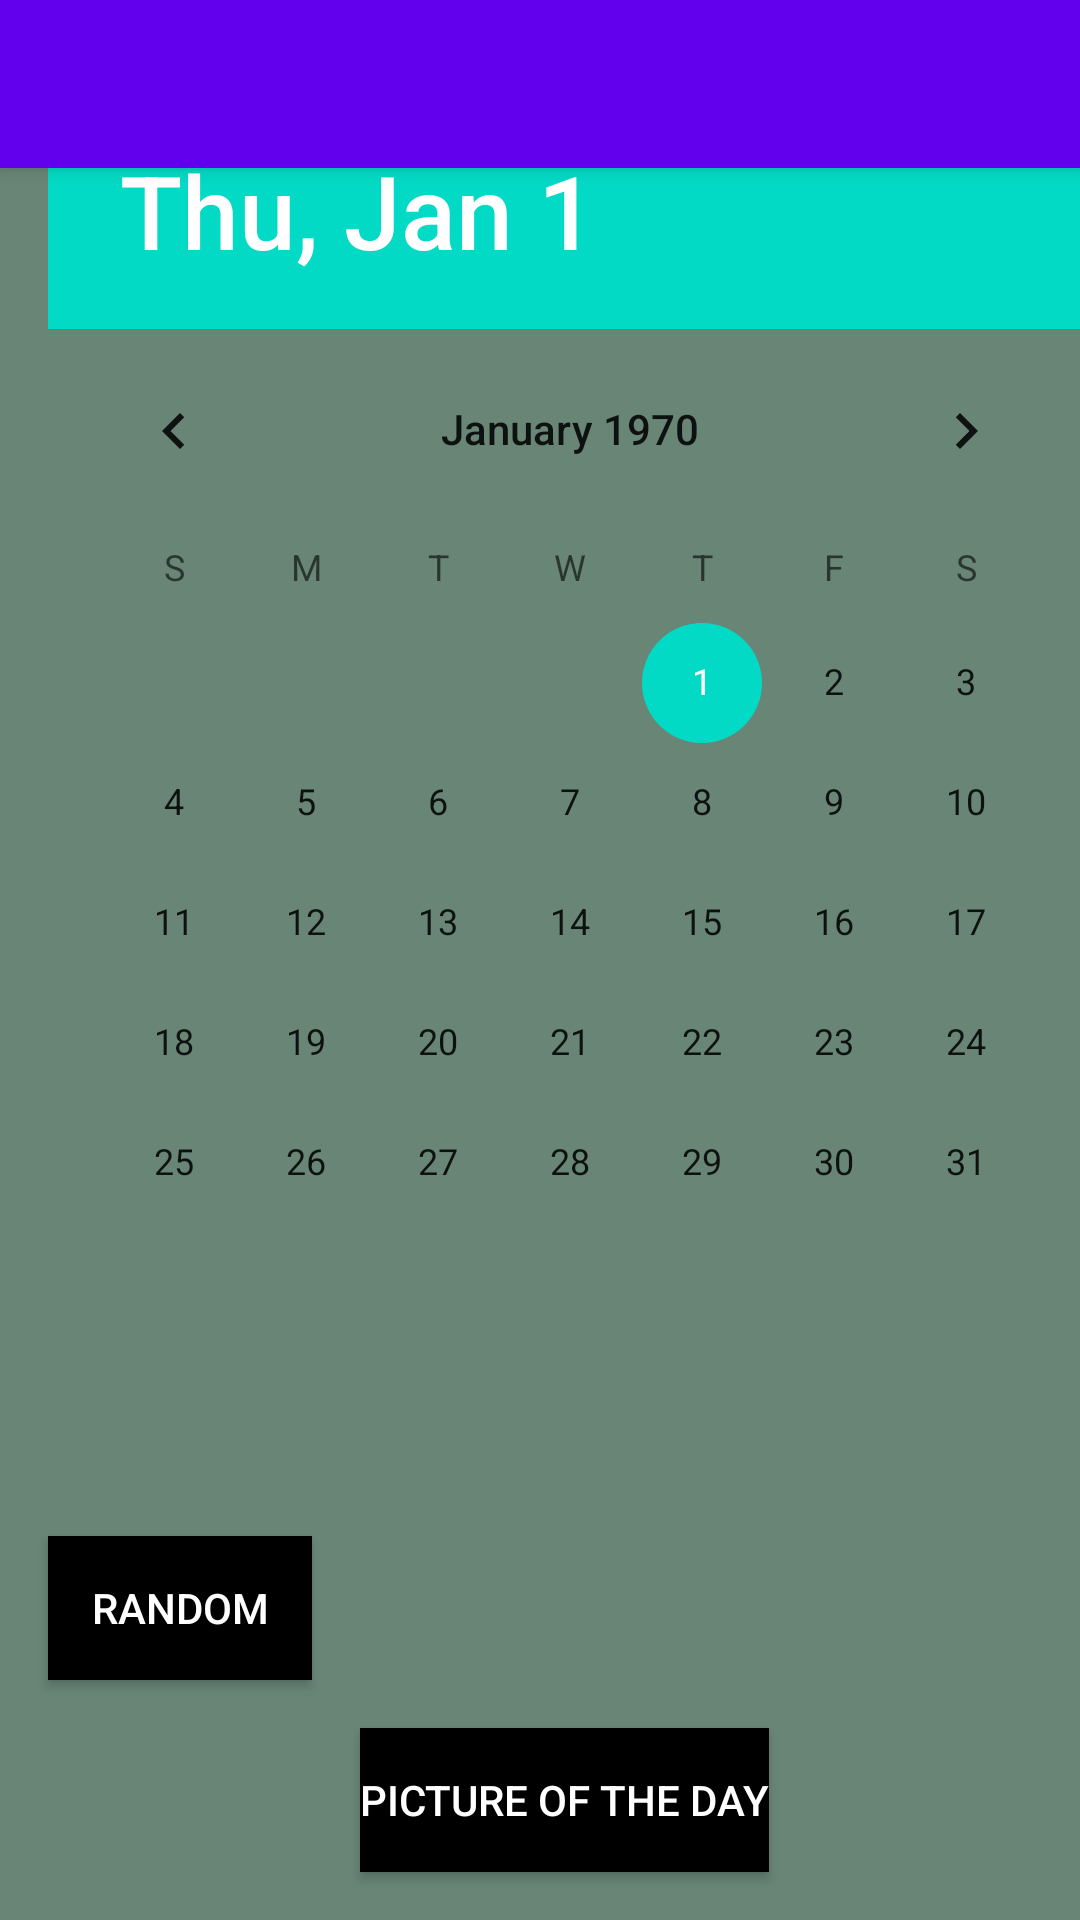

Produce the Android XML layout that renders to this screen, including the resource entries it uses.
<!-- AndroidManifest.xml: application theme Theme.NASAImageOfTheDay -->
<!-- res/layout/activity_main.xml -->
<?xml version="1.0" encoding="utf-8"?>
<androidx.constraintlayout.widget.ConstraintLayout xmlns:android="http://schemas.android.com/apk/res/android"
    xmlns:app="http://schemas.android.com/apk/res-auto"
    xmlns:tools="http://schemas.android.com/tools"
    android:layout_width="match_parent"
    android:layout_height="match_parent"
    android:background="#688576"
    tools:context=".MainActivity">

    <androidx.appcompat.widget.Toolbar
        android:id="@+id/toolbar"
        android:layout_width="match_parent"
        android:layout_height="?attr/actionBarSize"
        android:background="?attr/colorPrimary"
        android:elevation="4dp"
        android:theme="@style/ThemeOverlay.AppCompat.ActionBar"
        app:layout_constraintTop_toTopOf="parent"
        app:layout_constraintStart_toStartOf="parent"
        app:layout_constraintEnd_toEndOf="parent" />

    <androidx.drawerlayout.widget.DrawerLayout
        android:id="@+id/drawer_layout"
        android:layout_width="match_parent"
        android:layout_height="match_parent"
        android:contentDescription="Main Drawer">



        <com.google.android.material.navigation.NavigationView
            android:id="@+id/navigation_view"
            android:layout_width="wrap_content"
            android:layout_height="match_parent"
            android:layout_gravity="start"
            android:contentDescription="Navigation View">



        </com.google.android.material.navigation.NavigationView>

    </androidx.drawerlayout.widget.DrawerLayout>

    <DatePicker
        android:id="@+id/datePicker"
        android:layout_width="wrap_content"
        android:layout_height="wrap_content"
        app:layout_constraintTop_toTopOf="parent"
        android:layout_marginTop="16dp"
        app:layout_constraintStart_toStartOf="parent"
        android:layout_marginStart="16dp" />

    <Button
        android:id="@+id/searchButton"
        android:layout_width="wrap_content"
        android:layout_height="wrap_content"
        android:background="#0000FF"
        android:text="Search"
        android:textColor="#FFFFFF"
        app:layout_constraintTop_toTopOf="parent"
        android:layout_marginTop="16dp"
        app:layout_constraintStart_toEndOf="@+id/datePicker"
        android:layout_marginStart="16dp" />

    <ListView
        android:id="@+id/imageListView"
        android:layout_width="match_parent"
        android:layout_height="0dp"
        app:layout_constraintTop_toBottomOf="@+id/datePicker"
        app:layout_constraintBottom_toTopOf="@+id/randomButton" />

    <Button
        android:id="@+id/randomButton"
        android:layout_width="wrap_content"
        android:layout_height="wrap_content"
        android:background="#000000"
        android:text="Random"
        android:textColor="#FFFFFF"
        app:layout_constraintBottom_toTopOf="@+id/potdButton"
        android:layout_marginBottom="16dp"
        app:layout_constraintStart_toStartOf="parent"
        android:layout_marginStart="16dp" />

    <Button
        android:id="@+id/potdButton"
        android:layout_width="wrap_content"
        android:layout_height="wrap_content"
        android:background="#000000"
        android:text="Picture of the day"
        android:textColor="#FFFFFF"
        app:layout_constraintBottom_toBottomOf="parent"
        android:layout_marginBottom="16dp"
        app:layout_constraintStart_toEndOf="@+id/randomButton"
        android:layout_marginStart="16dp" />

    <ProgressBar
        android:id="@+id/progress_bar"
        android:layout_width="wrap_content"
        android:layout_height="wrap_content"
        android:visibility="gone"
        app:layout_constraintTop_toTopOf="@+id/imageListView"
        app:layout_constraintBottom_toBottomOf="@+id/imageListView"
        app:layout_constraintStart_toStartOf="@+id/imageListView"
        app:layout_constraintEnd_toEndOf="@+id/imageListView" />

    <EditText
        android:id="@+id/edit_text"
        android:layout_width="match_parent"
        android:layout_height="wrap_content"
        android:hint="@string/enter_text_hint"
        app:layout_constraintTop_toTopOf="parent" />


</androidx.constraintlayout.widget.ConstraintLayout>
<!-- resources referenced by this layout -->
<resources>
  <style name="Theme.NASAImageOfTheDay" parent="Theme.MaterialComponents.DayNight.DarkActionBar">
          
          <item name="colorPrimary">@color/purple_500</item>
          <item name="colorPrimaryVariant">@color/purple_700</item>
          <item name="colorOnPrimary">@color/white</item>
          
          <item name="colorSecondary">@color/teal_200</item>
          <item name="colorSecondaryVariant">@color/teal_700</item>
          <item name="colorOnSecondary">@color/black</item>
          
          <item name="android:statusBarColor">?attr/colorPrimaryVariant</item>
          
      </style>
  <color name="purple_500">#FF6200EE</color>
  <color name="purple_700">#FF3700B3</color>
  <color name="white">#FFFFFFFF</color>
  <color name="teal_200">#FF03DAC5</color>
  <color name="teal_700">#FF018786</color>
  <color name="black">#FF000000</color>
</resources>
